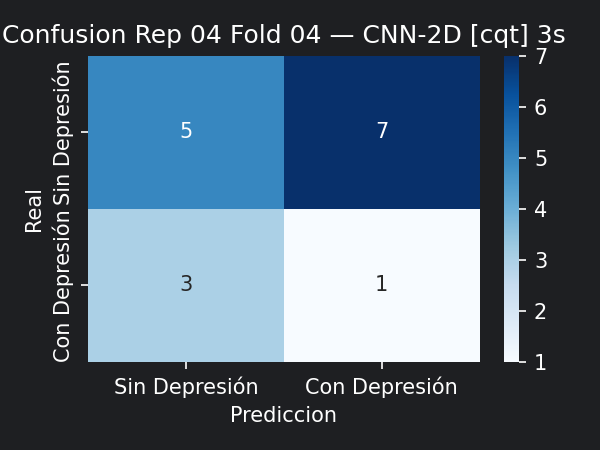

Data behind this chart, as committed beside it:
5, 7
3, 1
